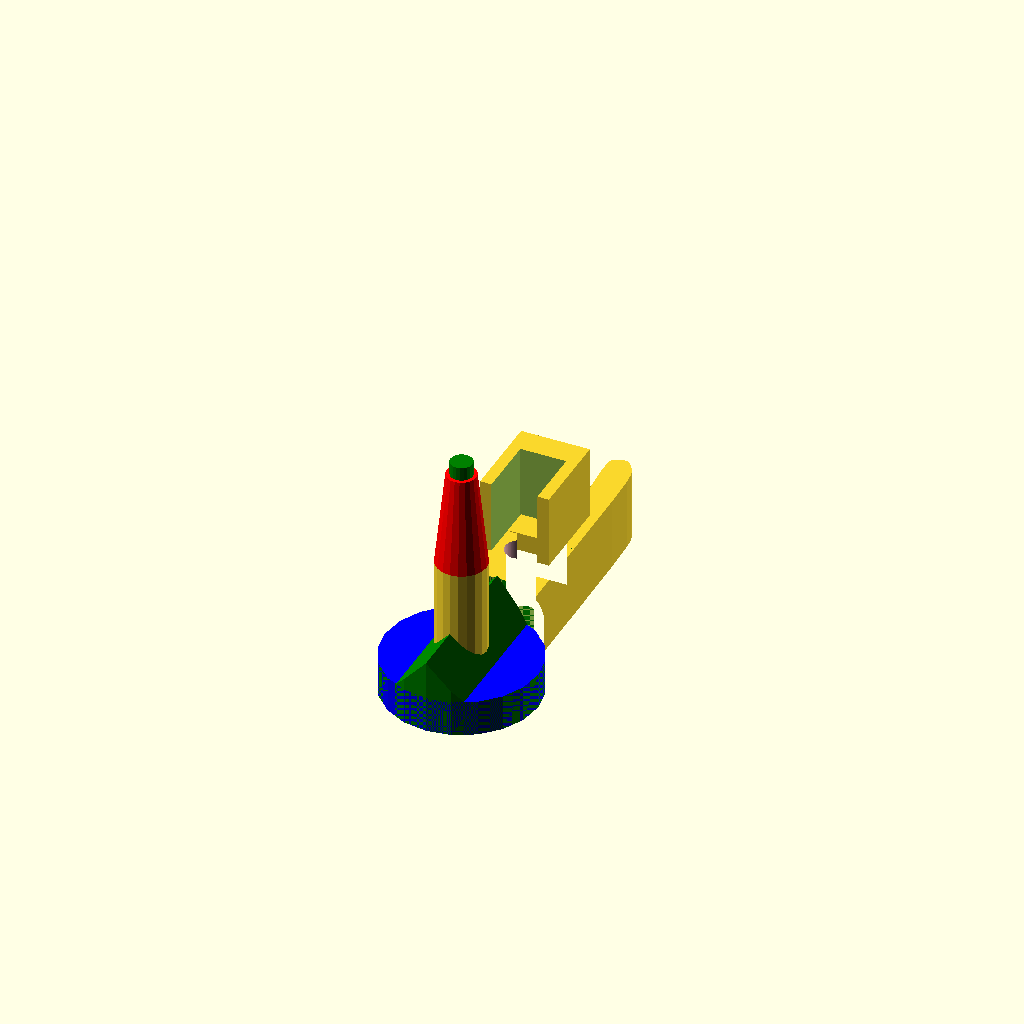
Cell 1: the model at its default parameters.
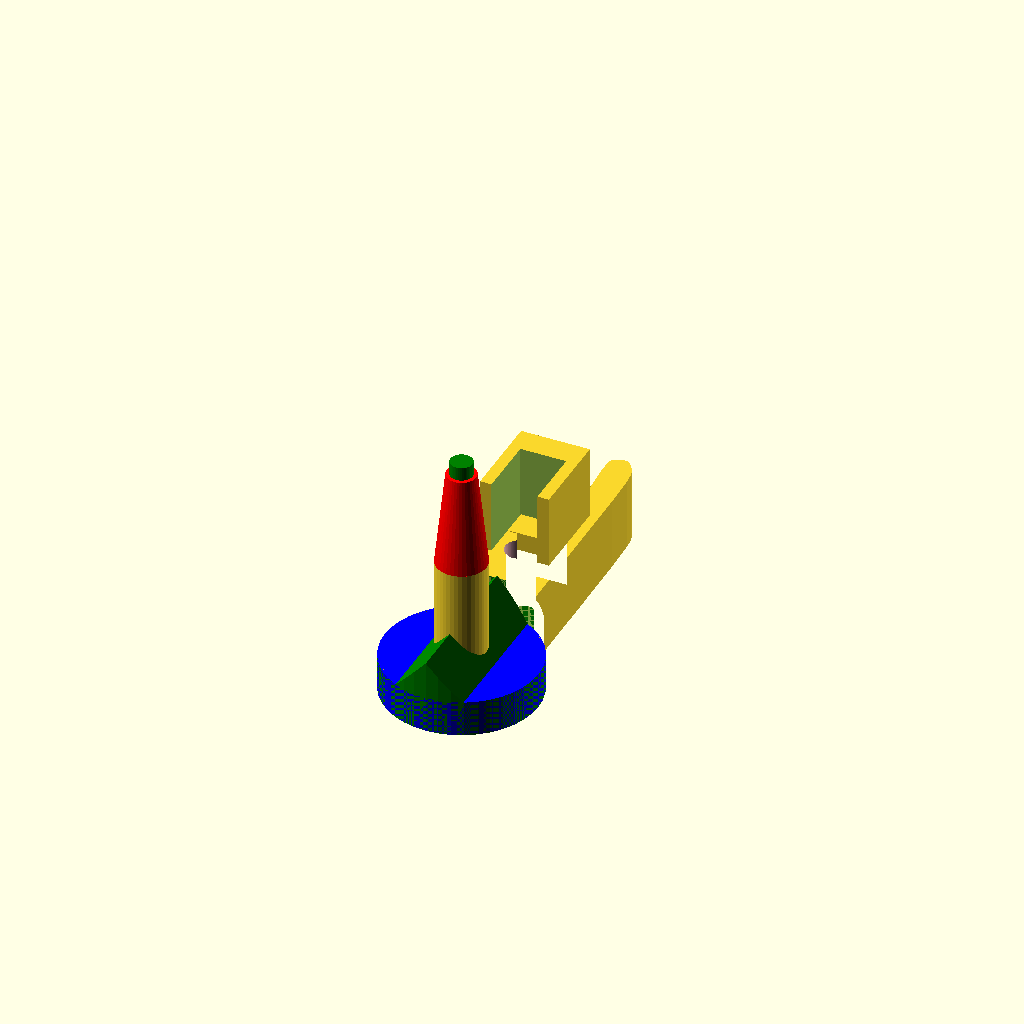
Cell 2: detail = 40 (everything else at default).
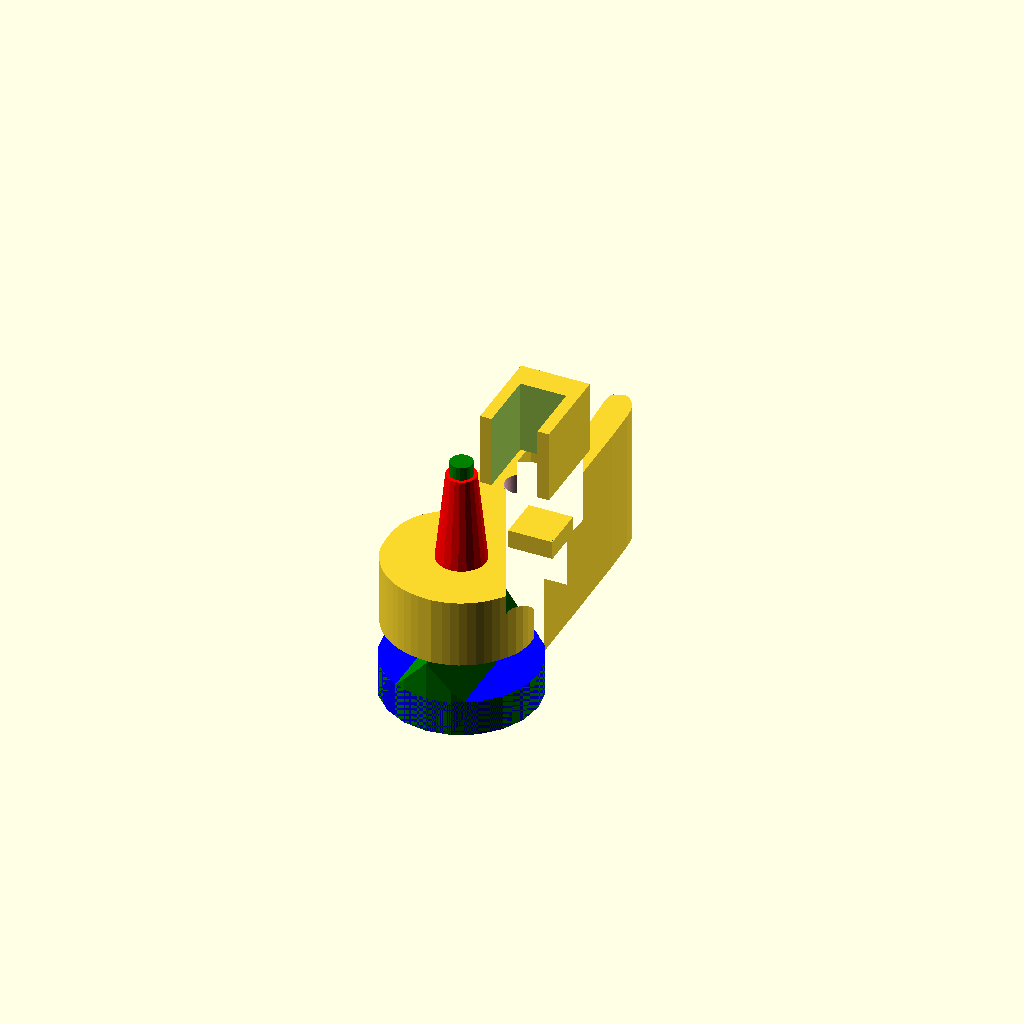
Cell 3: hauteur_socle = 19.6 (everything else at default).
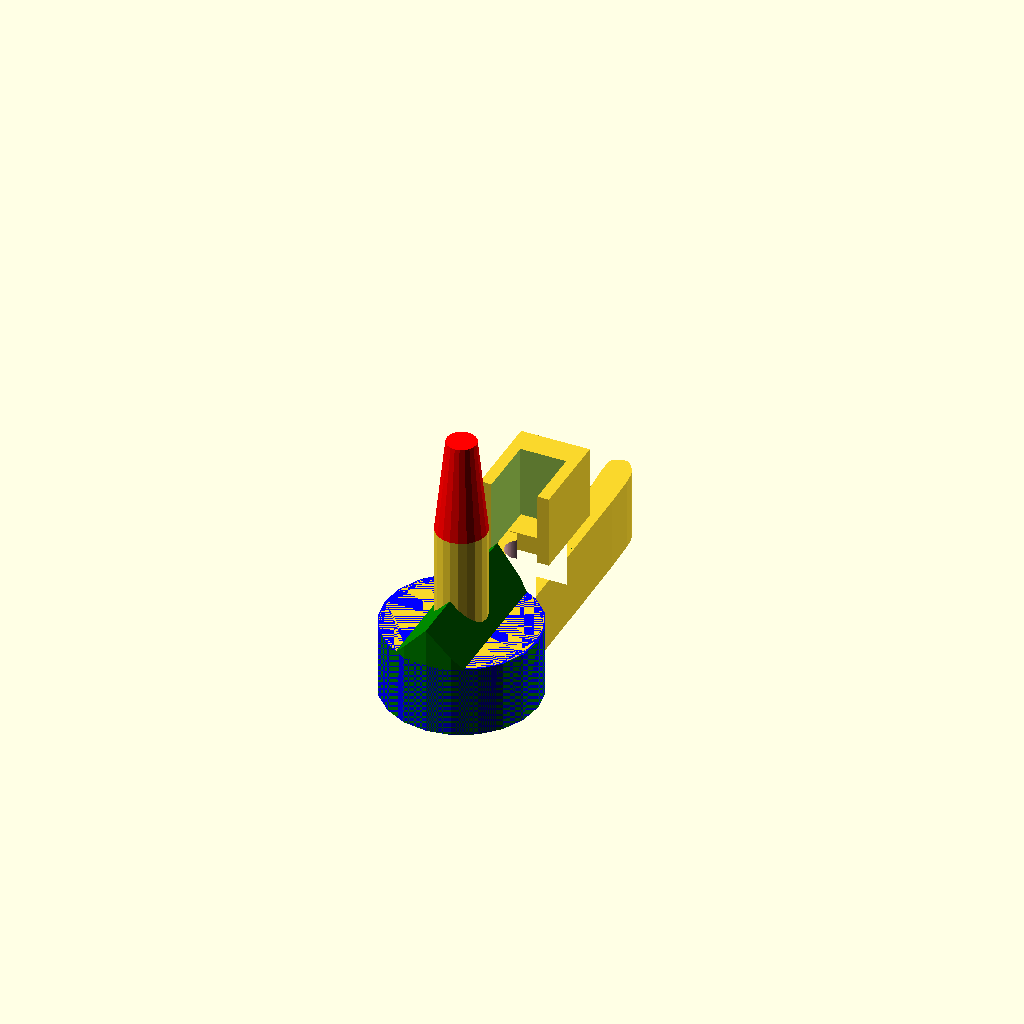
Cell 4 — hauteur_cylindre_base set to 9.8, the other parameters unchanged.
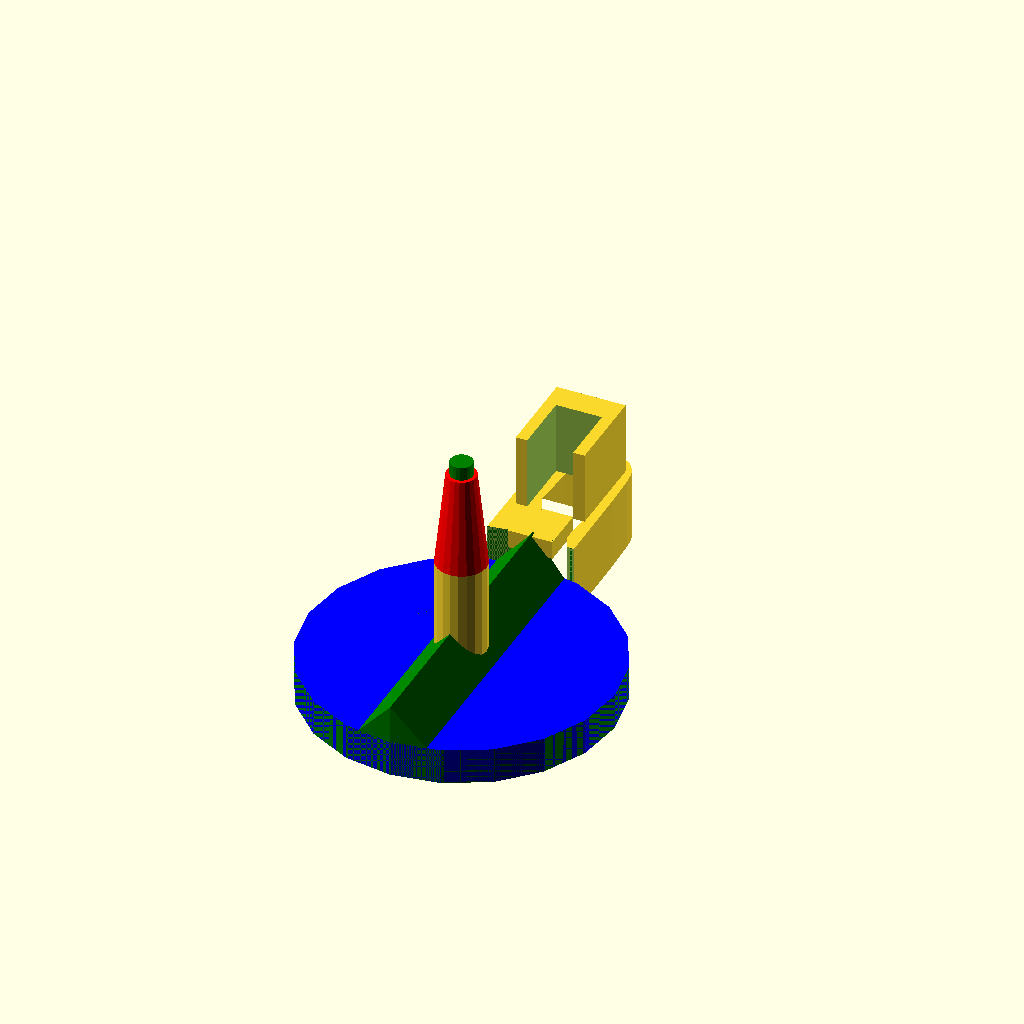
Cell 5: the same model with rayon_cylindre_base = 20.8.
One fixed orthographic camera (rotation 55°, 0°, 25°; colour scheme Cornfield) for every cell.
The OpenSCAD source (divers/piece_sdb_enguerran/model_enguerran.scad):
detail = 20;
marge = 0.5;
hauteur_socle = 9.8;
hauteur_cylindre_base = 4.9;
rayon_cylindre_base = 10.4;
hauteur_cylindre_haut = 14;
rayon_cylindre_haut = 3.4;
rayon_cylindre_creux = 5;
rayon_mini_cylindre = 1.5;
hauteur_mini_cylindre = 33.85;
rayon_cone = 2;
hauteur_cone = 13.1;
cote_triangle = 9.4;
hauteur_triangle = 5.3;
largeur_cube = 9.34;
longueur_cube = 11.94;
hauteur_cube = 9.9;
largeur_cube_inner = 6.23;
longueur_cube_inner = 8.34;


module cylindre_creux(){
	difference(){
		cylinder(h=100, r=2*rayon_cylindre_base, $fn=detail, center=true);
		cylinder(h=100, r=rayon_cylindre_base, $fn=detail, center=true);
	}
}

module vis(){
	cylinder (r1=2, r2=2, h=20, $fn=100);
	cylinder (r1=4, r2=2, h=2, $fn=100);
}

module socle(){
	translate([0,0,(hauteur_cylindre_base/2)]) color("blue") cylinder(h=hauteur_cylindre_base, r=rayon_cylindre_base, $fn=detail, center=true);
translate([-3,20,7.4]) cube([6,6,2.5]);
	difference(){
		translate([-10.2,-10.2,0]) linear_extrude(height=hauteur_socle) scale([0.58,0.58,1]) import("piece_enguerran_nb.dxf");
		translate([0,0,hauteur_cylindre_base]) cylinder(h=2*(hauteur_cylindre_base+marge), r=rayon_cylindre_base, $fn=detail, center=true);
		translate([0,17.05,-0.1]) color("pink") vis();
		
	}

}

module trapeze(){
	difference(){
		translate([-cote_triangle/2,0,0]) rotate([90,0,0]) linear_extrude(height=2*rayon_cylindre_base, center=true) polygon(points=[[0,0],[cote_triangle,0],[cote_triangle/2,hauteur_triangle]], paths=[[0,1,2]]);
		cylindre_creux();
	}
}

module pointe(){
	translate([0,0,(hauteur_cylindre_base)]) cylinder(h=hauteur_cylindre_haut, r=rayon_cylindre_haut, $fn=detail, center=true);
	translate([0,0,(hauteur_cylindre_base + hauteur_cylindre_haut/2 + hauteur_cone/2)]) color("red") cylinder(h=hauteur_cone, r1=rayon_cylindre_haut, r2=rayon_cone, $fn=detail, center=true);
	translate([0,0,(hauteur_mini_cylindre-hauteur_cylindre_haut)/2]) color("green") cylinder(h=hauteur_mini_cylindre, r=rayon_mini_cylindre, $fn=detail, center=true);
}

module cube_haut(){
	difference(){
		translate([0,longueur_cube/2,0]) cube([largeur_cube,longueur_cube,hauteur_cube], center=true);
		translate([0,longueur_cube_inner/2,0]) cube([largeur_cube_inner,longueur_cube_inner+0.1,hauteur_cube+0.1], center=true);
	}
}

module piece_complete(){
	difference(){
		union(){
			socle();
			translate([0,0,hauteur_cylindre_base-0.1]) color("green") trapeze();
			translate([0,0,hauteur_cylindre_haut/2]) pointe();
			translate([0,5+rayon_cylindre_base,hauteur_socle+hauteur_cube/2]) cube_haut();
		}
		translate([0,3.4,0]) rotate([90,0,0]) cylinder(h=18.8, r=3.3, $fn=detail, center=true);
		//cylinder(h=0.5, r=rayon_cylindre_base-3.3, $fn=detail, center=true);
	}
}




piece_complete();
Parameter table extracted from the source (name, type, default, range or options):
detail: number, default 20
marge: number, default 0.5
hauteur_socle: number, default 9.8
hauteur_cylindre_base: number, default 4.9
rayon_cylindre_base: number, default 10.4
hauteur_cylindre_haut: number, default 14
rayon_cylindre_haut: number, default 3.4
rayon_cylindre_creux: number, default 5
rayon_mini_cylindre: number, default 1.5
hauteur_mini_cylindre: number, default 33.85
rayon_cone: number, default 2
hauteur_cone: number, default 13.1
cote_triangle: number, default 9.4
hauteur_triangle: number, default 5.3
largeur_cube: number, default 9.34
longueur_cube: number, default 11.94
hauteur_cube: number, default 9.9
largeur_cube_inner: number, default 6.23
longueur_cube_inner: number, default 8.34
